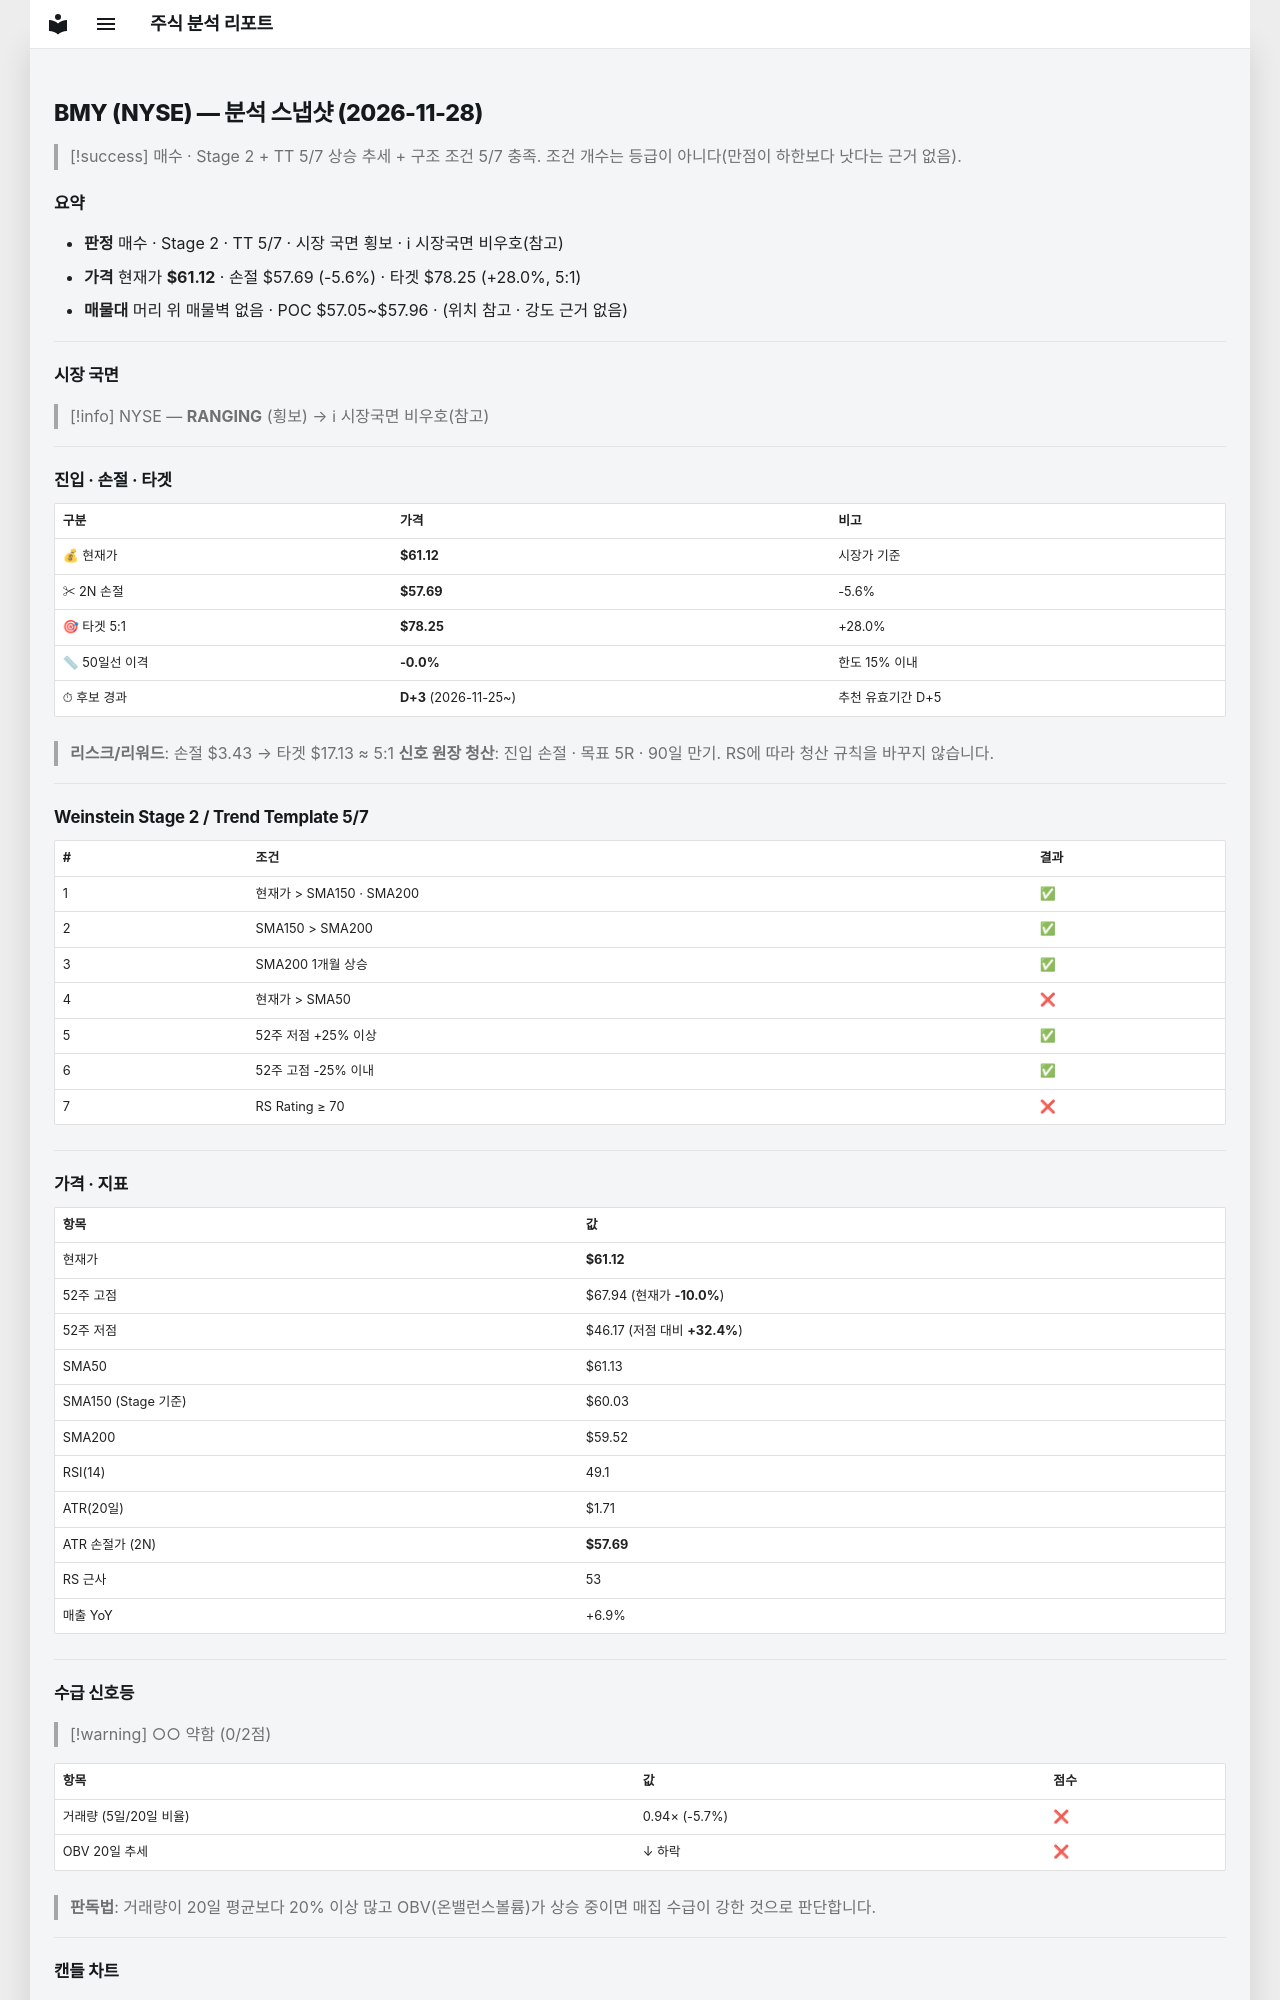

repository: soloandco/stock-reports · page: snapshots/BMY-2026-11-28/index.html · generator: mkdocs

---
type: analysis-snapshot
title: BMY 분석 스냅샷
ticker: BMY
market: NYSE
created: 2026-11-28
updated: 2026-11-28
bar-date: 2026-11-27
verdict: 매수관찰
real-rr: 1.99
sma50-gap-pct: -0.0
candidate-days: 3
candidate-since: 2026-11-25
weekly-position: 저항대아래
weekly-overhead-price: 67.94
weekly-overhead-pct: 11.2
stage: 2
trend-template-score: 5
tt-max: 7
ma-set: sma-50-150-200
price: 61.119998931884766
stop-price: 57.69332112176309
market-regime: RANGING
supply-demand-score: 0/2
supply-demand-label: 약함
status: tracking
tags:
  - stock-agent
  - watchlist
  - BMY
  - analysis
related:
  - "[[analysis-template]]"
---

# BMY (NYSE) — 분석 스냅샷 (2026-11-28)

> [!success] 매수 · Stage 2 + TT 5/7
> 상승 추세 + 구조 조건 5/7 충족. 조건 개수는 등급이 아니다(만점이 하한보다 낫다는 근거 없음).

## 요약

- **판정** 매수 · Stage 2 · TT 5/7 · 시장 국면 횡보 · ℹ 시장국면 비우호(참고)
- **가격** 현재가 **$61.12** · 손절 $57.69 (-5.6%) · 타겟 $78.25 (+28.0%, 5:1)
- **매물대** 머리 위 매물벽 없음 · POC $57.05~$57.96 · (위치 참고 · 강도 근거 없음)

---

## 시장 국면

> [!info] NYSE — **RANGING** (횡보) → ℹ 시장국면 비우호(참고)

---

## 진입 · 손절 · 타겟

| 구분 | 가격 | 비고 |
|------|------|------|
| 💰 현재가 | **$61.12** | 시장가 기준 |
| ✂ 2N 손절 | **$57.69** | -5.6% |
| 🎯 타겟 5:1 | **$78.25** | +28.0% |
| 📏 50일선 이격 | **-0.0%** | 한도 15% 이내 |
| ⏱ 후보 경과 | **D+3** (2026-11-25~) | 추천 유효기간 D+5 |

> **리스크/리워드**: 손절 $3.43 → 타겟 $17.13 ≈ 5:1
> **신호 원장 청산**: 진입 손절 · 목표 5R · 90일 만기. RS에 따라 청산 규칙을 바꾸지 않습니다.

---

## Weinstein Stage 2 / Trend Template 5/7

| # | 조건 | 결과 |
|---|------|------|
| 1 | 현재가 > SMA150 · SMA200 | ✅ |
| 2 | SMA150 > SMA200 | ✅ |
| 3 | SMA200 1개월 상승 | ✅ |
| 4 | 현재가 > SMA50 | ❌ |
| 5 | 52주 저점 +25% 이상 | ✅ |
| 6 | 52주 고점 -25% 이내 | ✅ |
| 7 | RS Rating ≥ 70 | ❌ |

---

## 가격 · 지표

| 항목 | 값 |
|------|---|
| 현재가 | **$61.12** |
| 52주 고점 | $67.94 (현재가 **-10.0%**) |
| 52주 저점 | $46.17 (저점 대비 **+32.4%**) |
| SMA50 | $61.13 |
| SMA150 (Stage 기준) | $60.03 |
| SMA200 | $59.52 |
| RSI(14) | 49.1 |
| ATR(20일) | $1.71 |
| ATR 손절가 (2N) | **$57.69** |
| RS 근사 | 53 |
| 매출 YoY | +6.9% |

---
## 수급 신호등

> [!warning] ○○ 약함 (0/2점)

| 항목 | 값 | 점수 |
|------|------|------|
| 거래량 (5일/20일 비율) | 0.94× (-5.7%) | ❌ |
| OBV 20일 추세 | ↓ 하락 | ❌ |

> **판독법**: 거래량이 20일 평균보다 20% 이상 많고 OBV(온밸런스볼륨)가 상승 중이면 매집 수급이 강한 것으로 판단합니다.

---
